Image classification data set "images" (SnowRain510/PSEF-NET on GitHub). Class labels (3): IgG low positive, IgG moderate positive, IgG high positive.

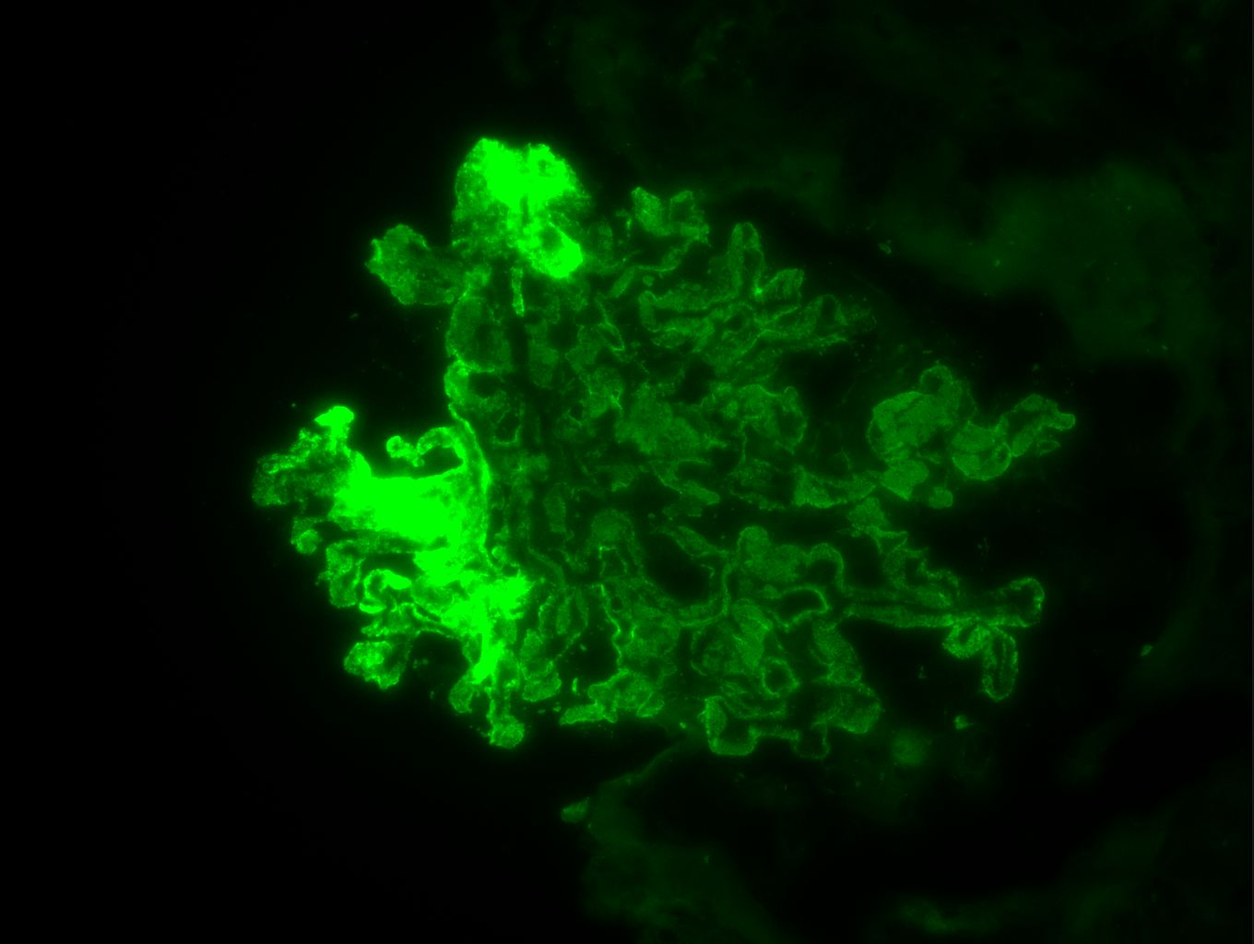
Label: IgG high positive

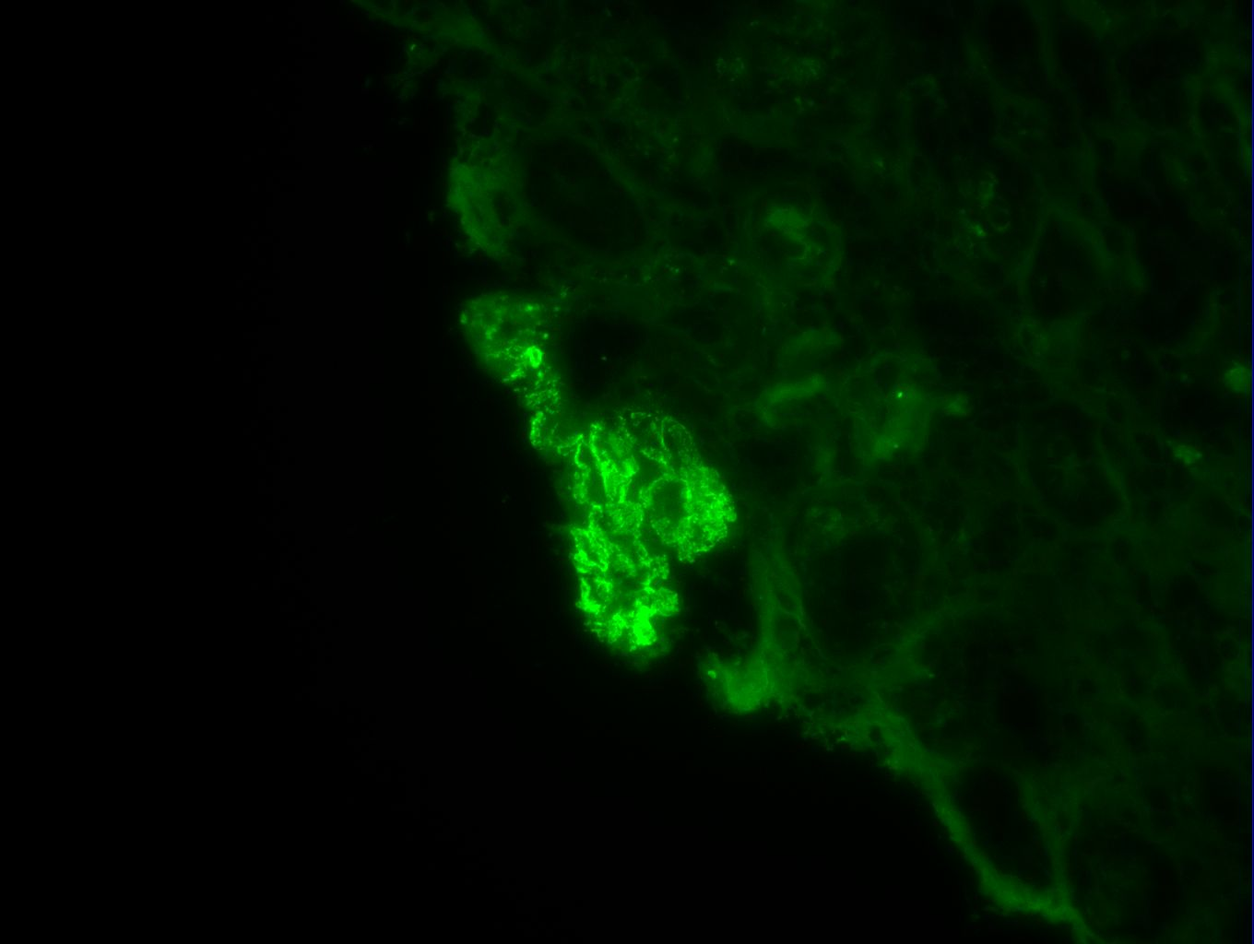
Label: IgG high positive

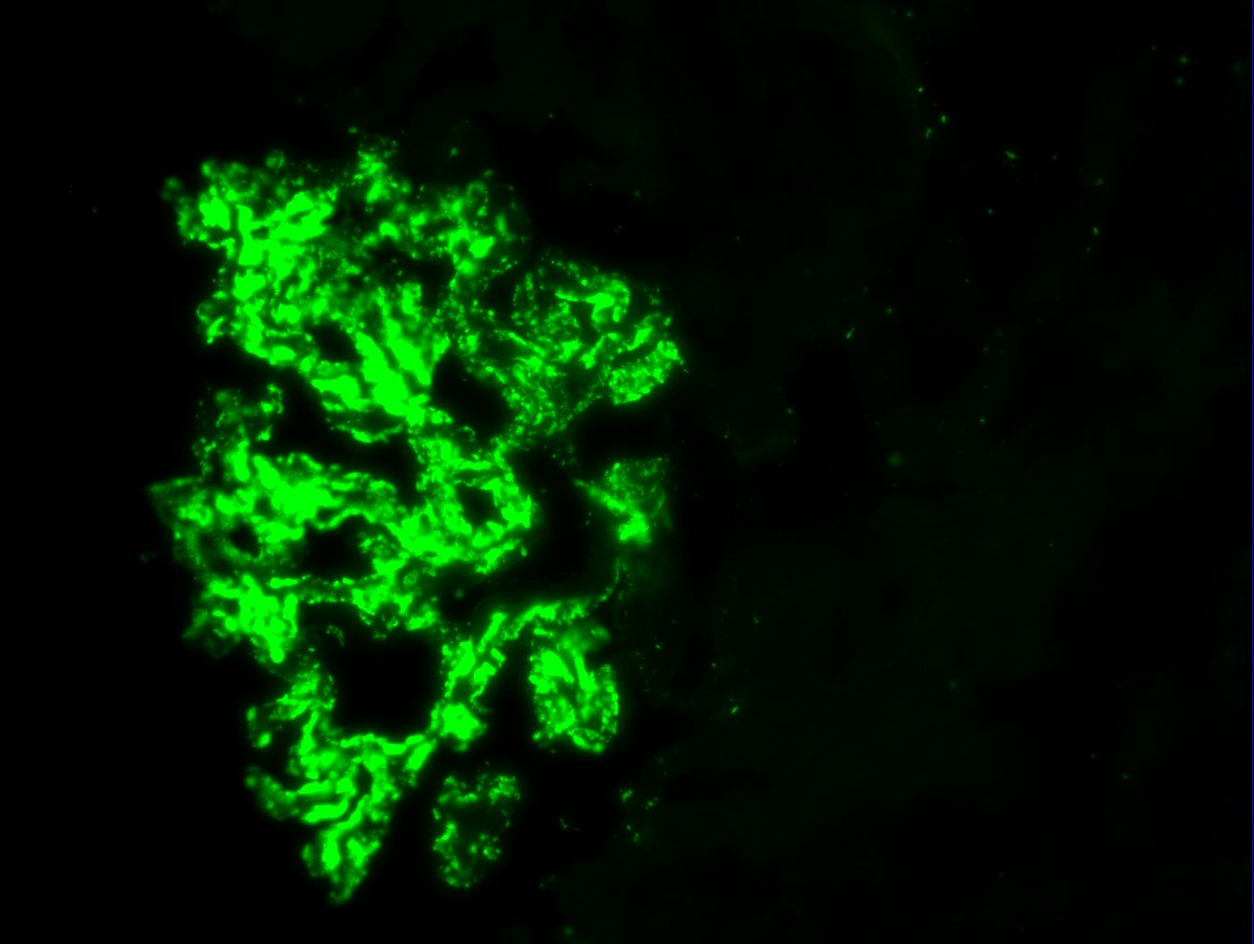
Label: IgG high positive

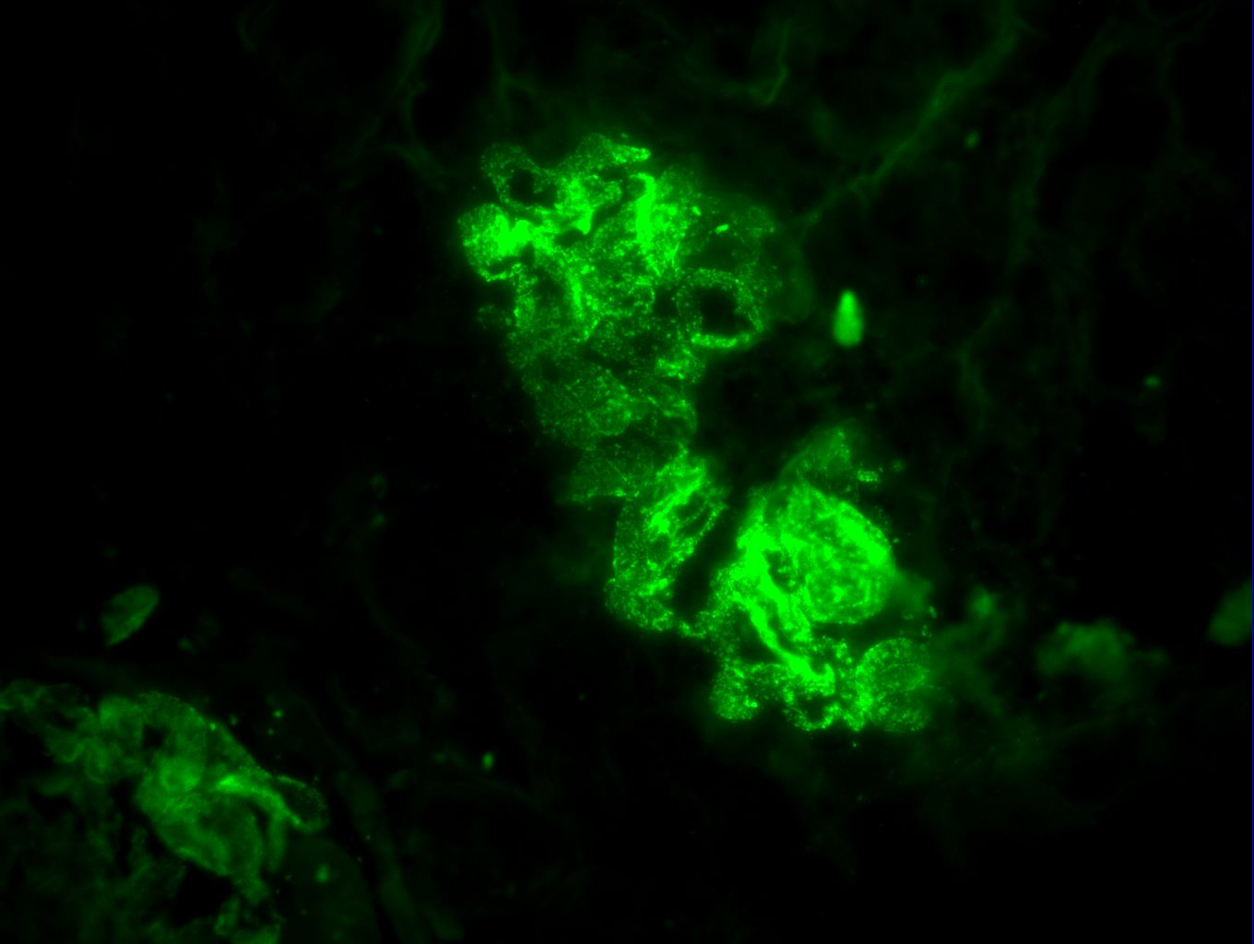
Label: IgG high positive

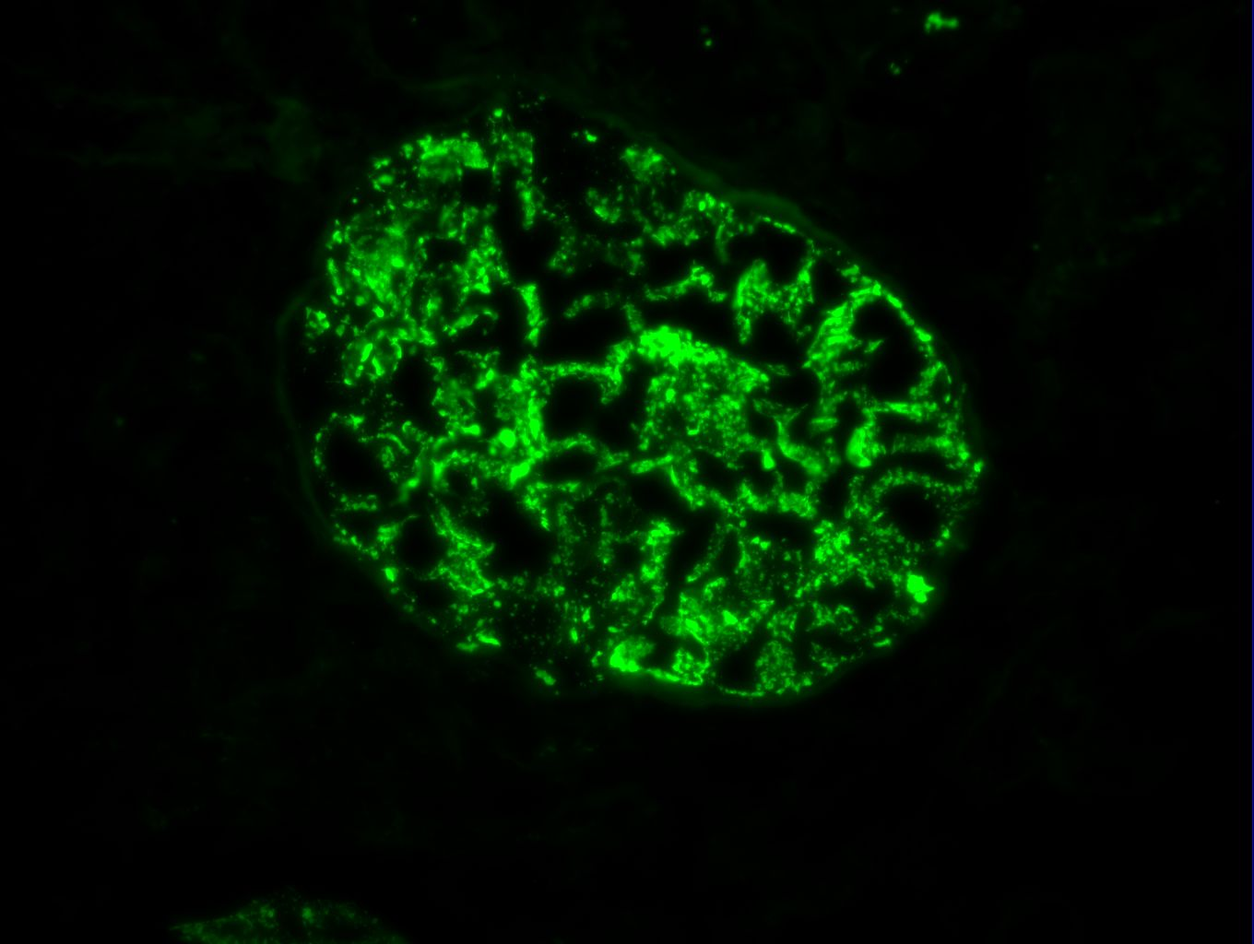
Label: IgG high positive

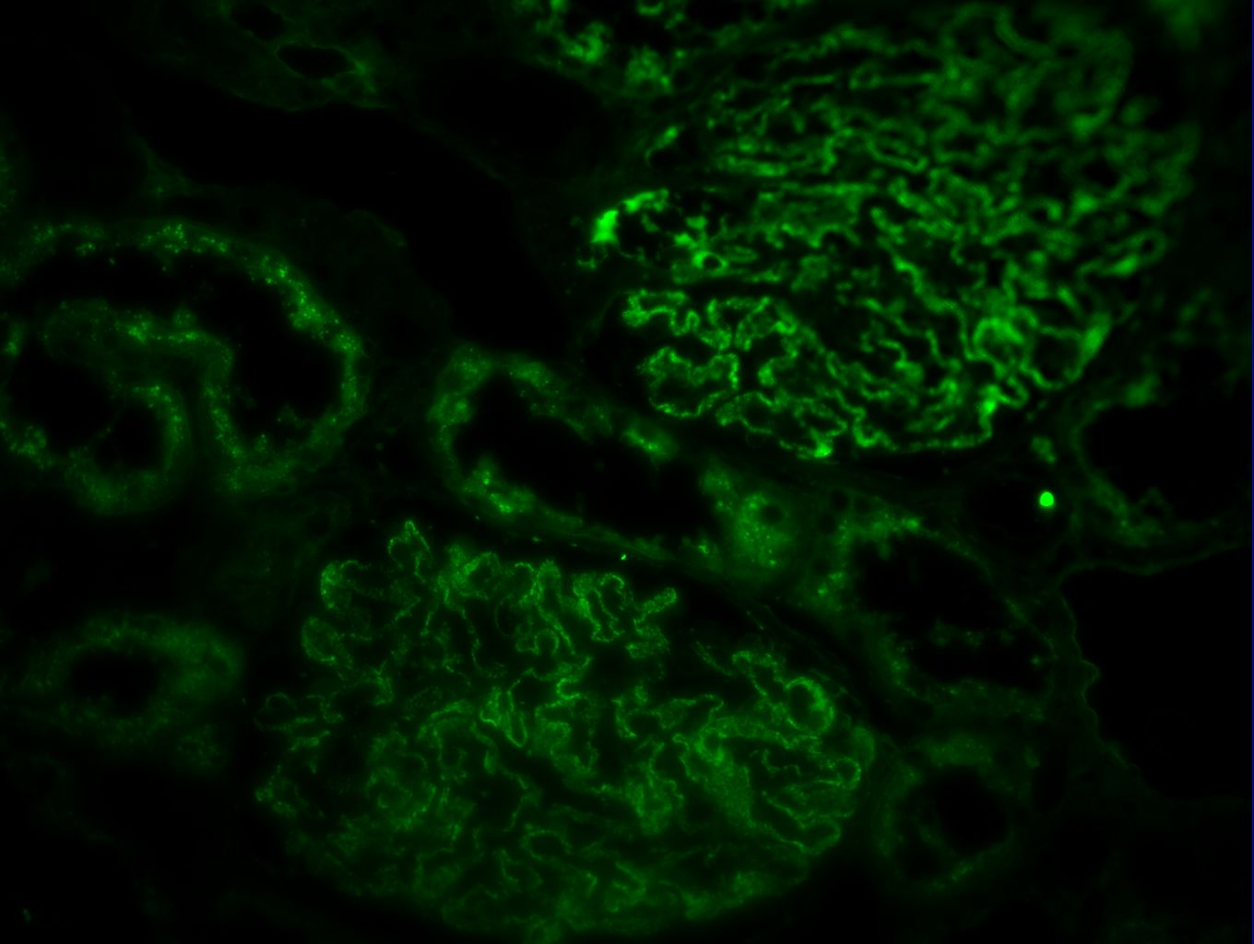
Label: IgG moderate positive
